2-way image classification set "gothic" from GitHub (Our-Magic-Journey/gothic-zoologist); label vocabulary: orc warrior, scavenger.

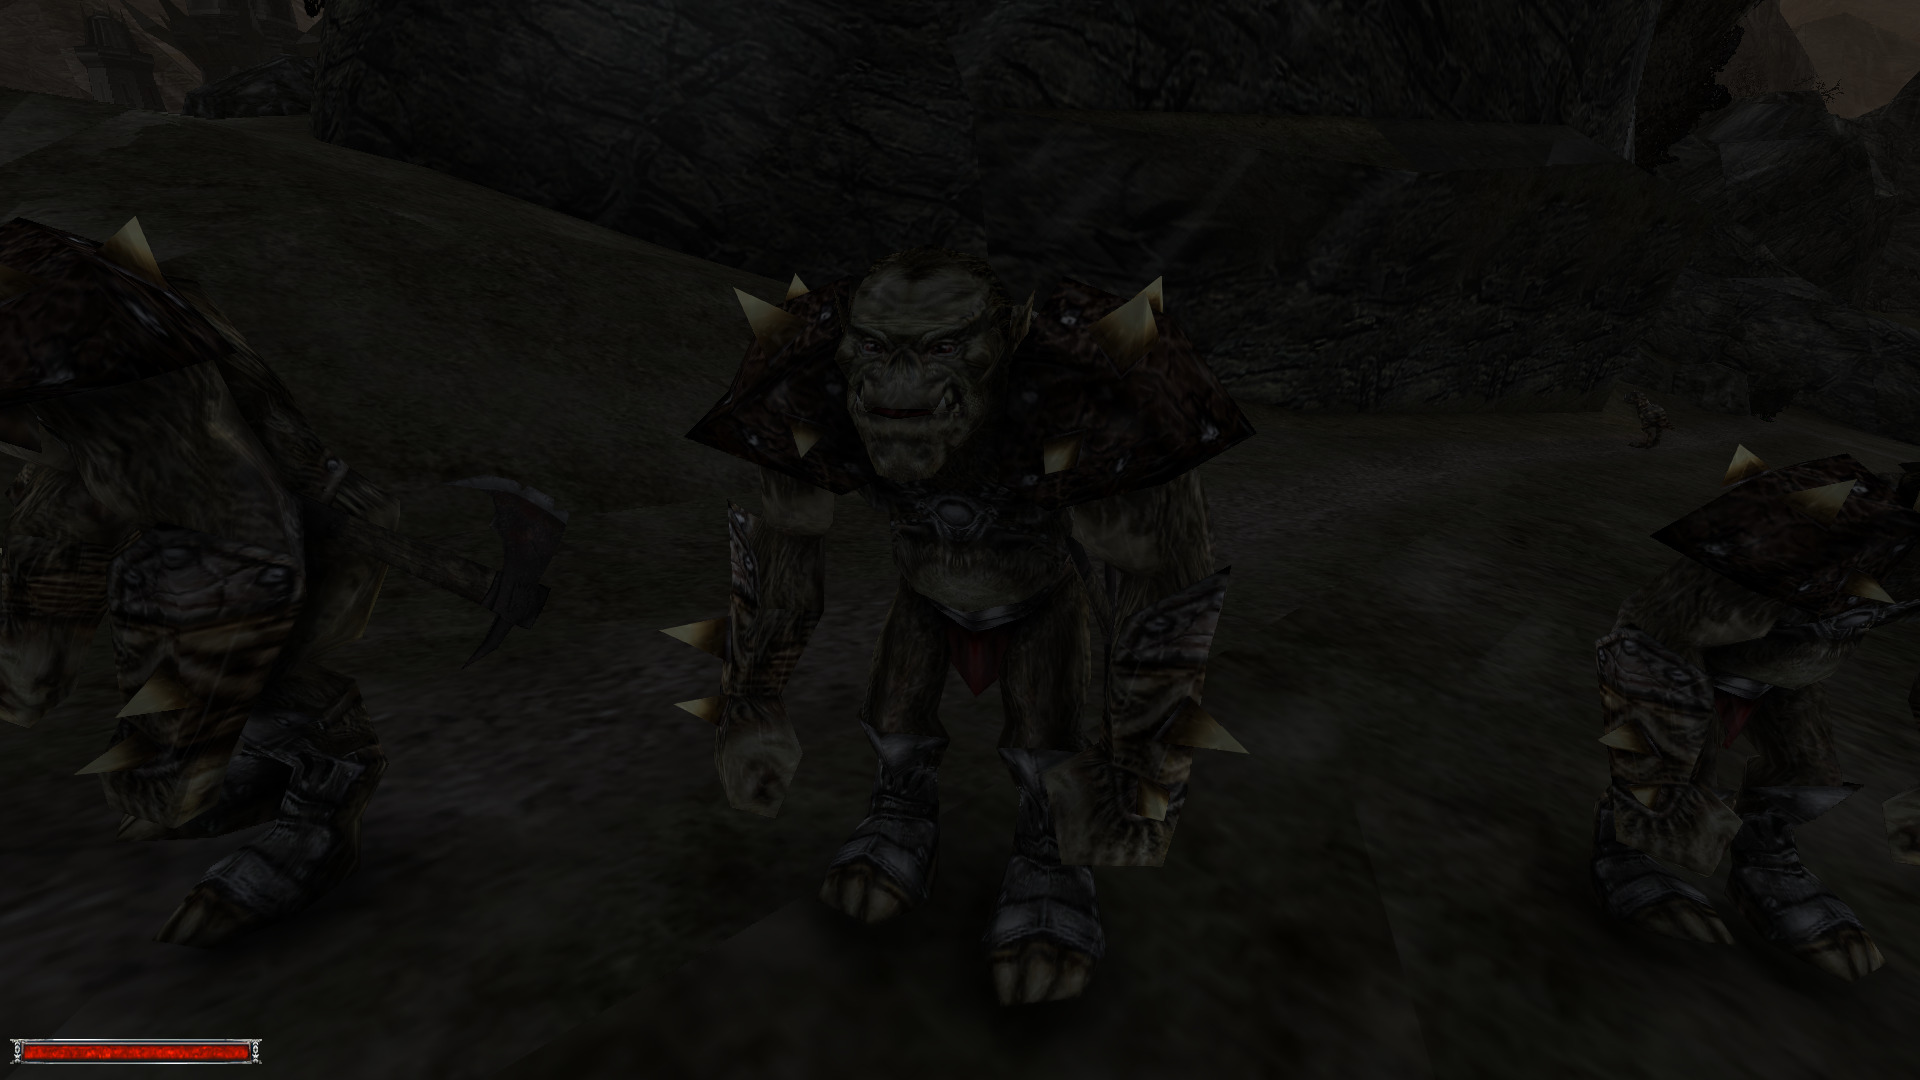
Label: orc warrior

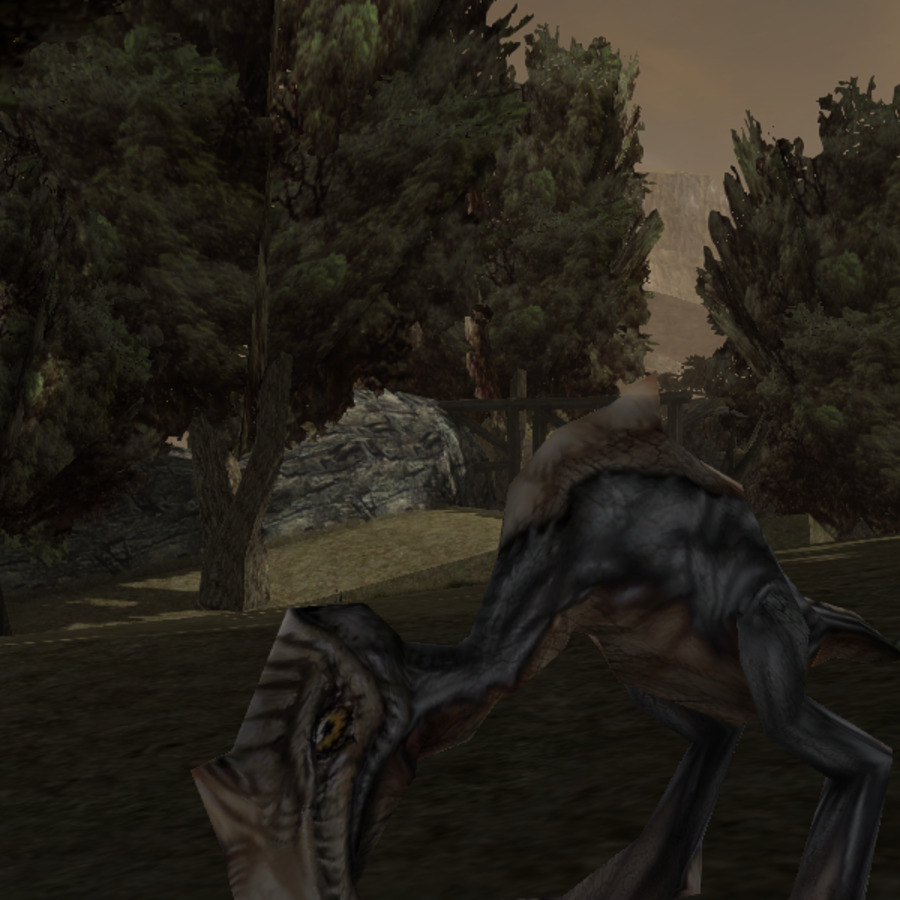
Label: scavenger

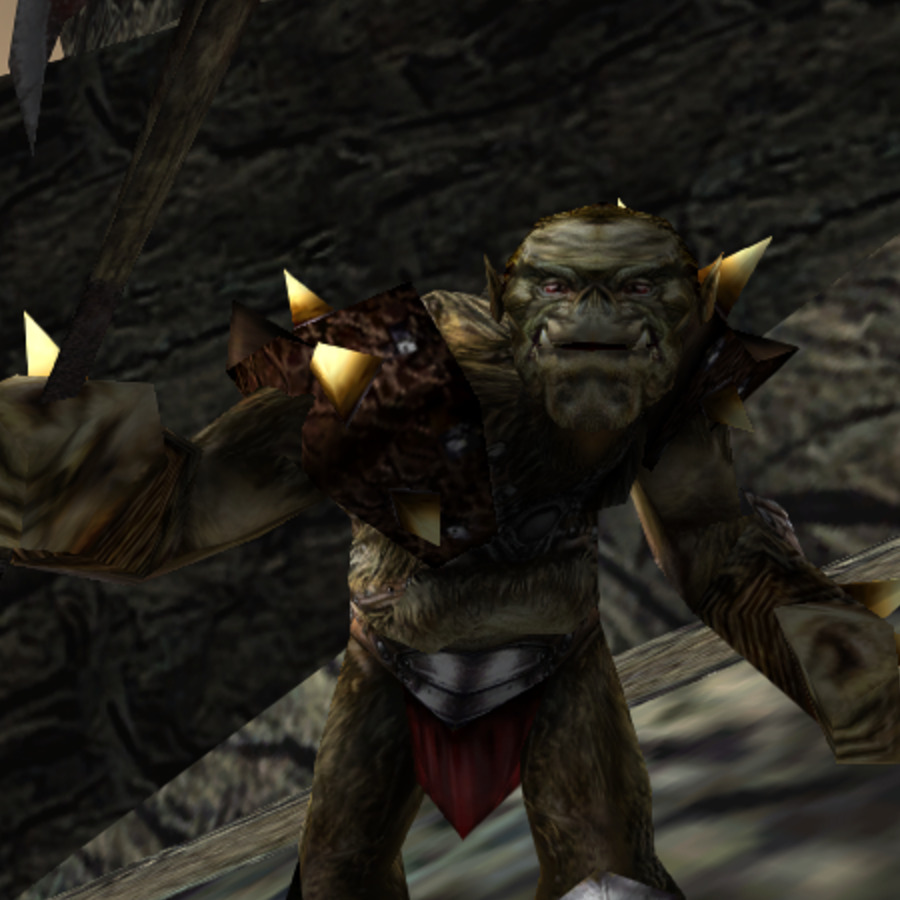
Label: orc warrior

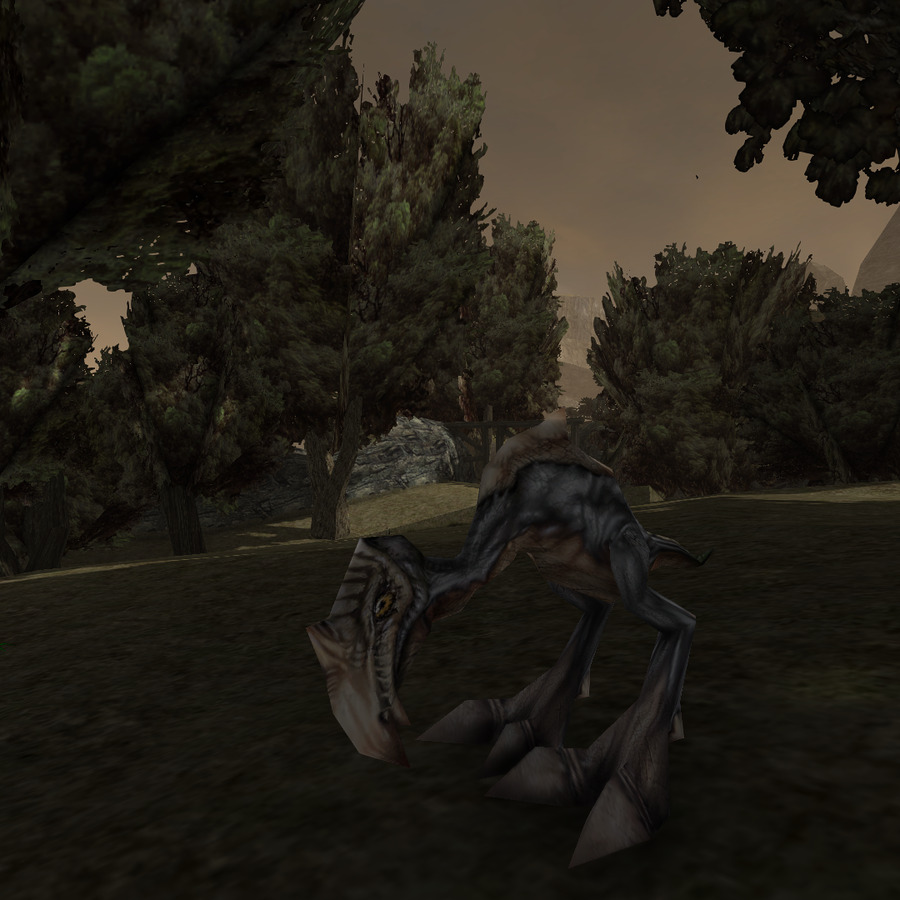
Label: scavenger

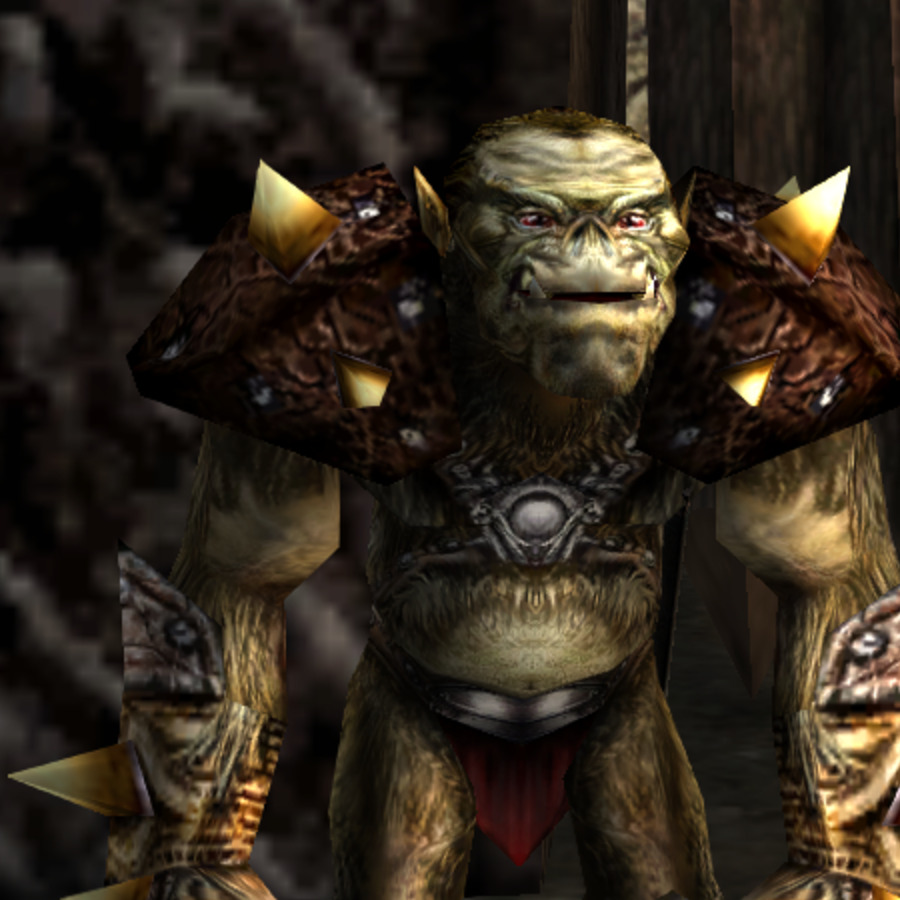
Label: orc warrior

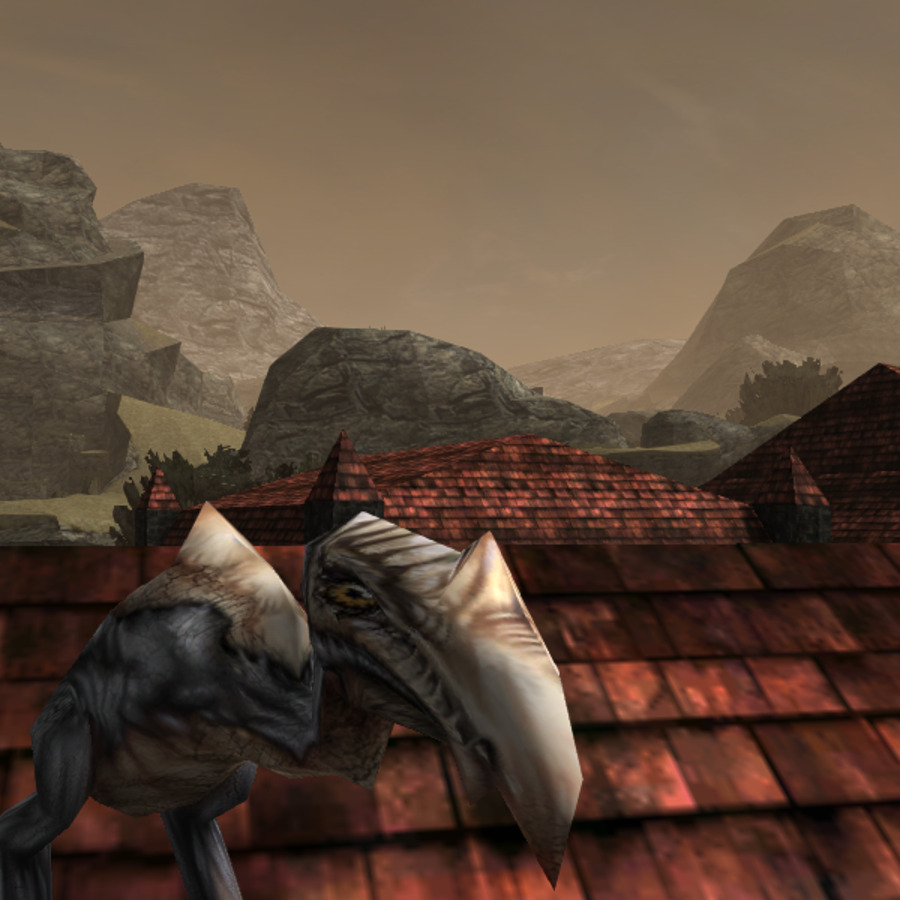
Label: scavenger
